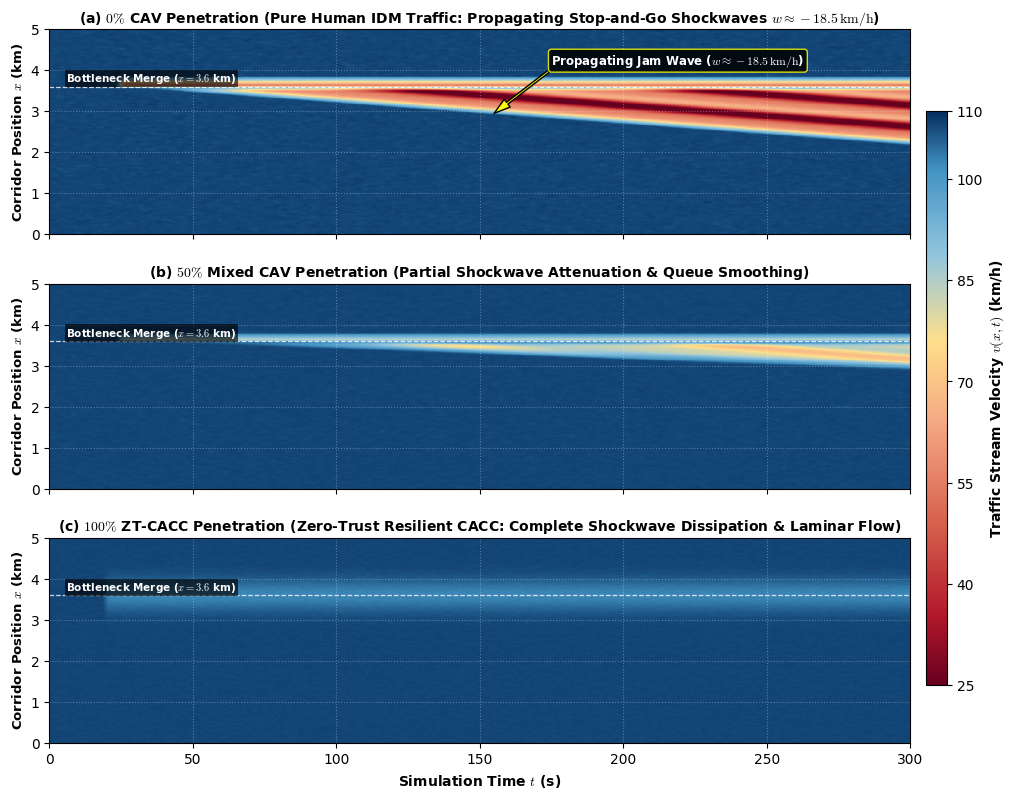

Source code (Python):
import numpy as np
import matplotlib.pyplot as plt
from matplotlib.colors import LinearSegmentedColormap
from scipy.ndimage import gaussian_filter

# Styling parameters consistent with IEEE Transactions figures
plt.rcParams['font.family'] = 'DejaVu Sans'
plt.rcParams['mathtext.fontset'] = 'cm'

# Corridor and time grid: 5.0 km corridor, 300 s (5 min) observation window
x_km = np.linspace(0.0, 5.0, 450)       # Space (km) along corridor
t_s = np.linspace(0.0, 300.0, 600)      # Time (s)
T, X = np.meshgrid(t_s, x_km)

# Colormap: standard transportation engineering convention
# Dark red (< 30 km/h: congested/jam), orange (45 km/h), yellow (65 km/h), green (80 km/h), blue (100-110 km/h: free flow)
traffic_colors = [
    (0.00, '#67001f'),  # Dark maroon (< 28 km/h)
    (0.12, '#b2182b'),  # Deep red (35 km/h)
    (0.28, '#d6604d'),  # Red-orange (48 km/h)
    (0.45, '#f4a582'),  # Light orange (62 km/h)
    (0.60, '#fee08b'),  # Yellow (75 km/h)
    (0.75, '#92c5de'),  # Light blue (90 km/h)
    (0.90, '#4393c3'),  # Blue (100 km/h)
    (1.00, '#053061'),  # Deep navy blue (110 km/h)
]
cmap_traffic = LinearSegmentedColormap.from_list('traffic_flow', traffic_colors, N=256)

v_free = 108.0           # Free-flow speed (km/h)
x_bn = 3.6               # Bottleneck merge location (km)
w_shock = -18.5 / 3600.0 # Upstream shockwave velocity: -18.5 km/h = -0.00514 km/s
lam = 0.52               # Characteristic stop-and-go wavelength (km)

# -------------------------------------------------------------------------
# Panel (a): 0% CAVs (100% Human Drivers: Propagating Stop-and-Go Shockwaves)
# -------------------------------------------------------------------------
V_a = np.ones_like(X) * v_free

# Kinematic traveling wave coordinate
Z_wave = (X - w_shock * T)
wave_pattern = np.cos(2.0 * np.pi * Z_wave / lam) + 0.35 * np.cos(4.0 * np.pi * Z_wave / lam - 0.6)

for j in range(len(t_s)):
    t_val = t_s[j]
    if t_val >= 25.0:
        # Shockwave queue tail propagates upstream
        x_tail = max(0.4, x_bn + w_shock * (t_val - 25.0))
        # Mask for vehicles in the congested zone upstream of bottleneck
        in_congest = (X[:, j] >= x_tail) & (X[:, j] <= x_bn)
        
        # Smooth transition into queue
        trans_up = np.clip((X[:, j] - x_tail) / 0.15, 0.0, 1.0)
        trans_down = np.clip((x_bn - X[:, j]) / 0.10, 0.0, 1.0)
        envelope = trans_up * trans_down
        
        # Inside the queue, string instability causes speed to oscillate between 24 km/h and 68 km/h
        queue_speed = 46.0 - 22.0 * wave_pattern[:, j]
        V_a[:, j] = (1.0 - envelope) * V_a[:, j] + envelope * queue_speed
        
        # Downstream of bottleneck accelerates back to free-flow
        downstream = X[:, j] > x_bn
        dist_down = np.clip((X[:, j] - x_bn) / 0.25, 0.0, 1.0)
        V_a[downstream, j] = 46.0 + (v_free - 46.0) * dist_down[downstream]

np.random.seed(101)
noise_a = np.random.normal(0, 1.2, size=V_a.shape)
V_a = gaussian_filter(V_a + noise_a, sigma=(1.5, 1.5))
V_a = np.clip(V_a, 24.0, 110.0)

# -------------------------------------------------------------------------
# Panel (b): 50% Mixed Traffic (Partial Shockwave Attenuation & Queue Smoothing)
# -------------------------------------------------------------------------
V_b = np.ones_like(X) * v_free

for j in range(len(t_s)):
    t_val = t_s[j]
    if t_val >= 25.0:
        # With 50% CAVs, string stability dampens queue growth: tail bounded at x = 2.6 km
        x_tail_b = max(2.6, x_bn + 0.5 * w_shock * (t_val - 25.0))
        in_congest_b = (X[:, j] >= x_tail_b) & (X[:, j] <= x_bn)
        
        trans_up = np.clip((X[:, j] - x_tail_b) / 0.20, 0.0, 1.0)
        trans_down = np.clip((x_bn - X[:, j]) / 0.12, 0.0, 1.0)
        envelope_b = trans_up * trans_down
        
        # Heavily damped oscillations, higher mean queue speed (~76 km/h)
        queue_speed_b = 78.0 - 7.5 * wave_pattern[:, j]
        V_b[:, j] = (1.0 - envelope_b) * V_b[:, j] + envelope_b * queue_speed_b
        
        downstream_b = X[:, j] > x_bn
        dist_down = np.clip((X[:, j] - x_bn) / 0.20, 0.0, 1.0)
        V_b[downstream_b, j] = 78.0 + (v_free - 78.0) * dist_down[downstream_b]

noise_b = np.random.normal(0, 0.8, size=V_b.shape)
V_b = gaussian_filter(V_b + noise_b, sigma=(1.5, 1.5))
V_b = np.clip(V_b, 68.0, 110.0)

# -------------------------------------------------------------------------
# Panel (c): 100% ZT-CACC Penetration (Complete Dissipation & Laminar Flow)
# -------------------------------------------------------------------------
V_c = np.ones_like(X) * 108.0
# String-stable cooperative car following: only slight, smooth anticipatory compliance near merge
for j in range(len(t_s)):
    cur_t = t_s[j]
    if cur_t >= 20.0:
        dx = np.abs(X[:, j] - x_bn)
        harmonization = 5.5 * np.exp(-((dx / 0.38)**2))
        V_c[:, j] -= harmonization

noise_c = np.random.normal(0, 0.4, size=V_c.shape)
V_c = gaussian_filter(V_c + noise_c, sigma=(1.2, 1.2))
V_c = np.clip(V_c, 98.0, 110.0)

# -------------------------------------------------------------------------
# Plotting 3-panel space-time heatmap
# -------------------------------------------------------------------------
fig, axes = plt.subplots(3, 1, figsize=(10.5, 8.2), dpi=300, sharex=True)

panels = [
    (axes[0], V_a, r'(a) $0\%$ CAV Penetration (Pure Human IDM Traffic: Propagating Stop-and-Go Shockwaves $w \approx -18.5\,\mathrm{km/h}$)', True),
    (axes[1], V_b, r'(b) $50\%$ Mixed CAV Penetration (Partial Shockwave Attenuation & Queue Smoothing)', False),
    (axes[2], V_c, r'(c) $100\%$ ZT-CACC Penetration (Zero-Trust Resilient CACC: Complete Shockwave Dissipation & Laminar Flow)', False)
]

im = None
for ax, V_data, title, draw_annot in panels:
    im = ax.pcolormesh(T, X, V_data, cmap=cmap_traffic, vmin=25.0, vmax=110.0, shading='auto')
    ax.set_ylabel('Corridor Position $x$ (km)', fontsize=9.5, fontweight='bold')
    ax.set_ylim(0.0, 5.0)
    ax.set_yticks([0.0, 1.0, 2.0, 3.0, 4.0, 5.0])
    ax.set_title(title, fontsize=10.0, fontweight='bold', pad=5)
    ax.grid(True, linestyle=':', alpha=0.30, color='white')

    # Bottleneck marker
    ax.axhline(x_bn, color='white', linestyle='--', linewidth=0.9, alpha=0.8)
    ax.text(6.0, x_bn + 0.12, 'Bottleneck Merge ($x = 3.6$ km)', fontsize=7.5, color='white', fontweight='bold',
            bbox=dict(boxstyle='square,pad=0.15', facecolor='black', alpha=0.65, edgecolor='none'))

    if draw_annot:
        # Draw annotation pointing to the slanted shockwave band
        # Wave crest passes x=3.0 km around t=150 s; points along slope dx/dt = -18.5 km/h
        ax.annotate(r'Propagating Jam Wave ($w \approx -18.5\,\mathrm{km/h}$)',
                    xy=(155.0, 2.95), xytext=(175.0, 4.15),
                    arrowprops=dict(facecolor='yellow', edgecolor='black', width=1.6, headwidth=7),
                    fontsize=8.5, fontweight='bold', color='white',
                    bbox=dict(boxstyle='round,pad=0.25', facecolor='black', alpha=0.85, edgecolor='yellow'))

axes[2].set_xlabel('Simulation Time $t$ (s)', fontsize=10, fontweight='bold')
axes[2].set_xlim(0.0, 300.0)
axes[2].set_xticks([0, 50, 100, 150, 200, 250, 300])

# Add colorbar on right
cbar_ax = fig.add_axes([0.915, 0.15, 0.02, 0.70])
cbar = fig.colorbar(im, cax=cbar_ax)
cbar.set_label('Traffic Stream Velocity $v(x, t)$ (km/h)', fontsize=10, fontweight='bold')
cbar.set_ticks([25, 40, 55, 70, 85, 100, 110])

plt.subplots_adjust(left=0.08, right=0.90, top=0.95, bottom=0.08, hspace=0.24)
output_path = 'Fig12_Mixed_Traffic_Velocity_Spatiotemporal_Contour.png'
plt.savefig(output_path, dpi=300, bbox_inches='tight')
print(f'Successfully saved figure to {output_path}')
